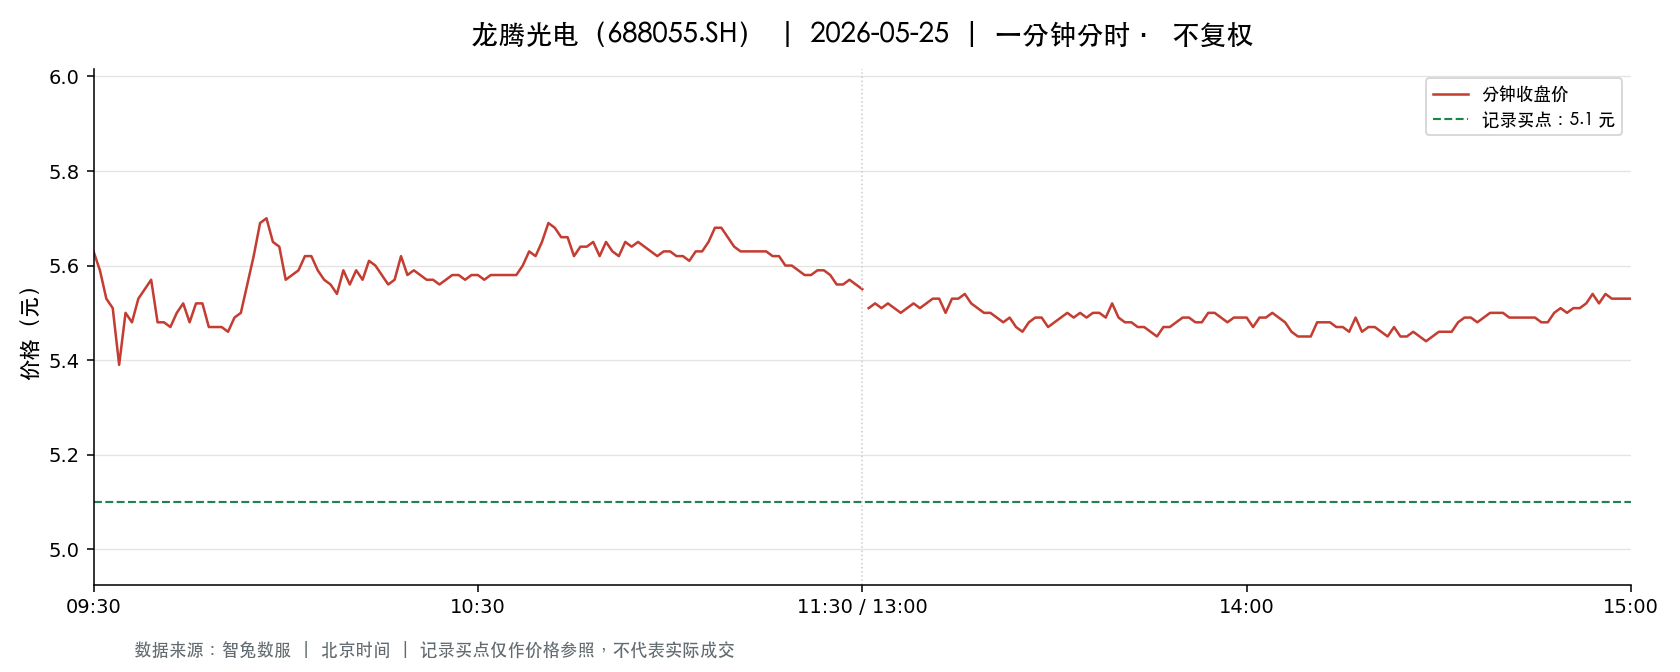

Source data for this figure (header and first rows):
t, o, h, l, c, v, a, pc, sf
2026-05-25 09:30:00, 5.63, 5.63, 5.63, 5.63, 13183, 7421838, 5.82, 0.0
2026-05-25 09:31:00, 5.65, 5.68, 5.58, 5.59, 38427, 21635731, 5.63, 0.0
2026-05-25 09:32:00, 5.56, 5.59, 5.51, 5.53, 28514, 15863556, 5.59, 0.0
2026-05-25 09:33:00, 5.51, 5.55, 5.5, 5.51, 19466, 10761911, 5.53, 0.0
2026-05-25 09:34:00, 5.51, 5.51, 5.39, 5.39, 30179, 16409655, 5.51, 0.0
2026-05-25 09:35:00, 5.4, 5.5, 5.4, 5.5, 11033, 6015272, 5.39, 0.0
2026-05-25 09:36:00, 5.52, 5.53, 5.48, 5.48, 11586, 6380695, 5.5, 0.0
2026-05-25 09:37:00, 5.49, 5.53, 5.48, 5.53, 7417, 4080016, 5.48, 0.0
2026-05-25 09:38:00, 5.54, 5.55, 5.53, 5.55, 10325, 5722549, 5.53, 0.0
2026-05-25 09:39:00, 5.56, 5.59, 5.55, 5.57, 12337, 6865410, 5.55, 0.0
2026-05-25 09:40:00, 5.56, 5.56, 5.48, 5.48, 7370, 4065524, 5.57, 0.0
2026-05-25 09:41:00, 5.5, 5.5, 5.45, 5.48, 10859, 5935589, 5.48, 0.0
2026-05-25 09:42:00, 5.47, 5.49, 5.46, 5.47, 6639, 3632650, 5.48, 0.0
2026-05-25 09:43:00, 5.46, 5.5, 5.46, 5.5, 7755, 4251387, 5.47, 0.0
2026-05-25 09:44:00, 5.49, 5.52, 5.49, 5.52, 5234, 2879730, 5.5, 0.0
2026-05-25 09:45:00, 5.51, 5.53, 5.48, 5.48, 7097, 3903464, 5.52, 0.0
2026-05-25 09:46:00, 5.48, 5.52, 5.47, 5.52, 8094, 4450695, 5.48, 0.0
2026-05-25 09:47:00, 5.52, 5.54, 5.5, 5.52, 6226, 3436041, 5.52, 0.0
2026-05-25 09:48:00, 5.52, 5.52, 5.46, 5.47, 5101, 2799625, 5.52, 0.0
2026-05-25 09:49:00, 5.47, 5.47, 5.46, 5.47, 6627, 3620989, 5.47, 0.0
2026-05-25 09:50:00, 5.47, 5.49, 5.45, 5.47, 6553, 3583633, 5.47, 0.0
2026-05-25 09:51:00, 5.46, 5.46, 5.44, 5.46, 8901, 4852988, 5.47, 0.0
2026-05-25 09:52:00, 5.46, 5.49, 5.45, 5.49, 4135, 2264979, 5.46, 0.0
2026-05-25 09:53:00, 5.49, 5.52, 5.49, 5.5, 5100, 2806958, 5.49, 0.0
2026-05-25 09:54:00, 5.49, 5.56, 5.49, 5.56, 5316, 2933059, 5.5, 0.0
2026-05-25 09:55:00, 5.57, 5.67, 5.57, 5.62, 16481, 9244231, 5.56, 0.0
2026-05-25 09:56:00, 5.63, 5.69, 5.63, 5.69, 12379, 7003556, 5.62, 0.0
2026-05-25 09:57:00, 5.69, 5.71, 5.67, 5.7, 13981, 7947997, 5.69, 0.0
2026-05-25 09:58:00, 5.72, 5.74, 5.65, 5.65, 17142, 9781436, 5.7, 0.0
2026-05-25 09:59:00, 5.65, 5.65, 5.6, 5.64, 9619, 5409227, 5.65, 0.0
2026-05-25 10:00:00, 5.63, 5.63, 5.55, 5.57, 4490, 2515433, 5.64, 0.0
2026-05-25 10:01:00, 5.56, 5.59, 5.56, 5.58, 4166, 2321991, 5.57, 0.0
2026-05-25 10:02:00, 5.58, 5.6, 5.56, 5.59, 5601, 3122599, 5.58, 0.0
2026-05-25 10:03:00, 5.59, 5.63, 5.59, 5.62, 3647, 2046933, 5.59, 0.0
2026-05-25 10:04:00, 5.63, 5.63, 5.61, 5.62, 4566, 2563039, 5.62, 0.0
2026-05-25 10:05:00, 5.61, 5.61, 5.59, 5.59, 2840, 1591401, 5.62, 0.0
2026-05-25 10:06:00, 5.59, 5.59, 5.57, 5.57, 3427, 1913100, 5.59, 0.0
2026-05-25 10:07:00, 5.56, 5.57, 5.55, 5.56, 2726, 1516029, 5.57, 0.0
2026-05-25 10:08:00, 5.57, 5.57, 5.54, 5.54, 2131, 1182085, 5.56, 0.0
2026-05-25 10:09:00, 5.55, 5.59, 5.53, 5.59, 2200, 1221950, 5.54, 0.0
2026-05-25 10:10:00, 5.59, 5.59, 5.55, 5.56, 914.0, 509370, 5.59, 0.0
2026-05-25 10:11:00, 5.56, 5.59, 5.56, 5.59, 1755, 977776, 5.56, 0.0
2026-05-25 10:12:00, 5.58, 5.59, 5.57, 5.57, 2070, 1155367, 5.59, 0.0
2026-05-25 10:13:00, 5.58, 5.61, 5.57, 5.61, 2901, 1622845, 5.57, 0.0
2026-05-25 10:14:00, 5.61, 5.61, 5.58, 5.6, 4022, 2249456, 5.61, 0.0
2026-05-25 10:15:00, 5.59, 5.59, 5.57, 5.58, 2219, 1238372, 5.6, 0.0
2026-05-25 10:16:00, 5.58, 5.58, 5.56, 5.56, 3481, 1936762, 5.58, 0.0
2026-05-25 10:17:00, 5.56, 5.57, 5.56, 5.57, 1139, 633815, 5.56, 0.0
2026-05-25 10:18:00, 5.56, 5.62, 5.56, 5.62, 2770, 1546428, 5.57, 0.0
2026-05-25 10:19:00, 5.62, 5.62, 5.58, 5.58, 2363, 1322314, 5.62, 0.0
2026-05-25 10:20:00, 5.58, 5.59, 5.58, 5.59, 1628, 908959, 5.58, 0.0
2026-05-25 10:21:00, 5.59, 5.59, 5.58, 5.58, 1821, 1016184, 5.59, 0.0
2026-05-25 10:22:00, 5.58, 5.58, 5.56, 5.57, 1340, 746080, 5.58, 0.0
2026-05-25 10:23:00, 5.57, 5.59, 5.57, 5.57, 3244, 1808907, 5.57, 0.0
2026-05-25 10:24:00, 5.59, 5.59, 5.56, 5.56, 3700, 2061106, 5.57, 0.0
2026-05-25 10:25:00, 5.56, 5.58, 5.56, 5.57, 323.0, 179983, 5.56, 0.0
2026-05-25 10:26:00, 5.57, 5.58, 5.56, 5.58, 906.0, 503986, 5.57, 0.0
2026-05-25 10:27:00, 5.57, 5.58, 5.56, 5.58, 1066, 594032, 5.58, 0.0
2026-05-25 10:28:00, 5.58, 5.59, 5.57, 5.57, 1338, 746252, 5.58, 0.0
2026-05-25 10:29:00, 5.57, 5.58, 5.57, 5.58, 895.0, 499109, 5.57, 0.0
... 181 more rows
